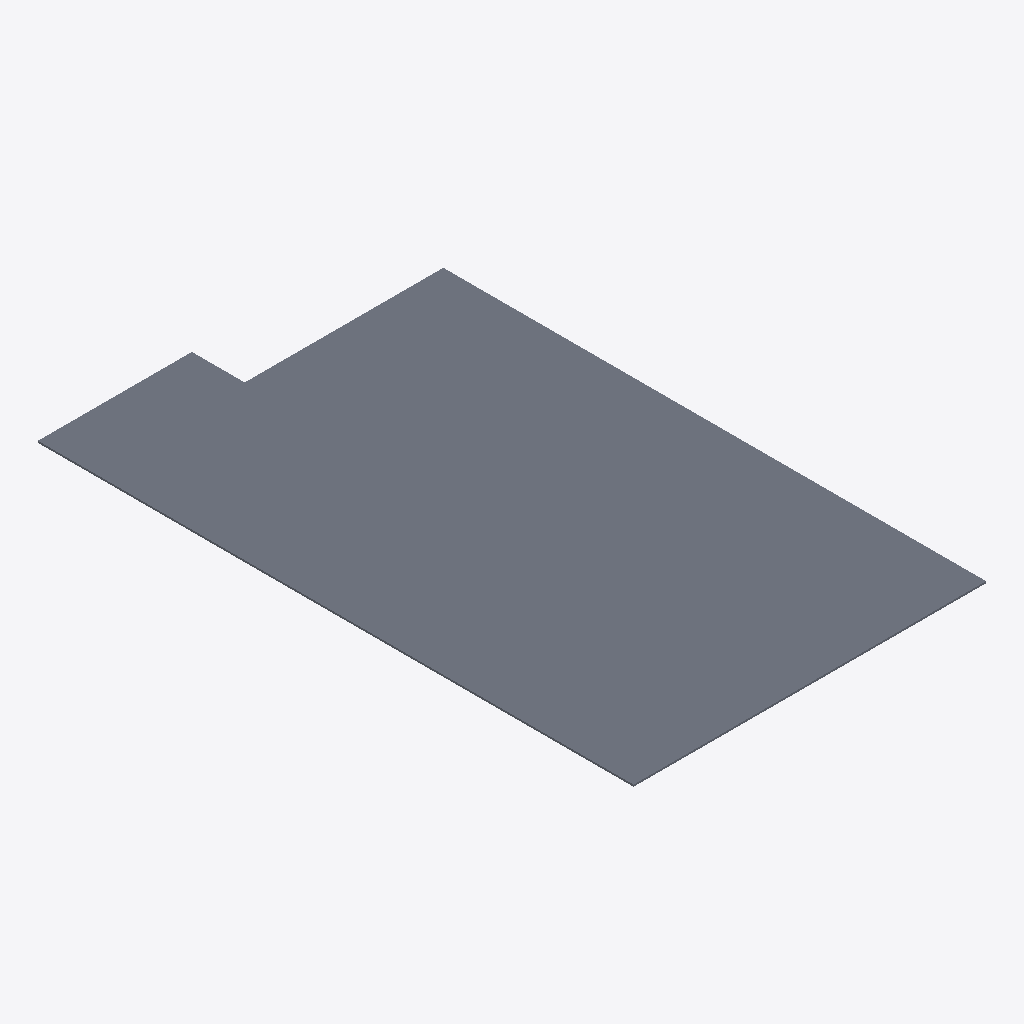
Isometric view of an IFC building model (IFC-SPF (STEP), schema IFC2X3, length unit metre), seen from the south-west, elements coloured by IFC class: 1 slab (grey).
Extent 3.7 m × 6.3 m × 0.0 m (x, y, z). Storeys (1): Default Building Storey at 0.00 m. Elements (1): 1 IfcSlab.

HEADER;
FILE_DESCRIPTION(('ViewDefinition [CoordinationView]'),'2;1');
FILE_NAME('/Users/macbook/Desktop/BIM/data/Duplex_A/IfcSlab7.ifc','2019-01-18T20:10:56-0500',('Unknown Author','info@ifctoolsproject.com'),('Unknown Organization'),'IFC Tools Project - IFC2x3 Java Toolbox','IFC2x3 Java Toolbox 2.0','Unknown Authorizer');
FILE_SCHEMA(('IFC2X3'));
ENDSEC;
DATA;
#50=IFCPROJECT('1fsmZKjMr2auvfL5SsFtzw',#42,'Default Project','Description of Default Project',$,$,$,(#45),#49);
#52=IFCBUILDING('1bkvrkJuD7KhwRBIBHg7WA',#42,'Default Building','Description',$,#51,$,$,.ELEMENT.,$,$,$);
#53=IFCBUILDINGSTOREY('3Zjcv1f$j8JwY7euXjoCoR',#42,'Default Building Storey','Description',$,#51,$,$,.ELEMENT.,$);
#1=IFCSLAB('2OBrcmyk58NupXoVOHUtBP',#2,'Floor:Finish Floor - Wood:169308',$,'Floor:Finish Floor - Wood',#3,#4,'169308',.FLOOR.);
ENDSEC;
